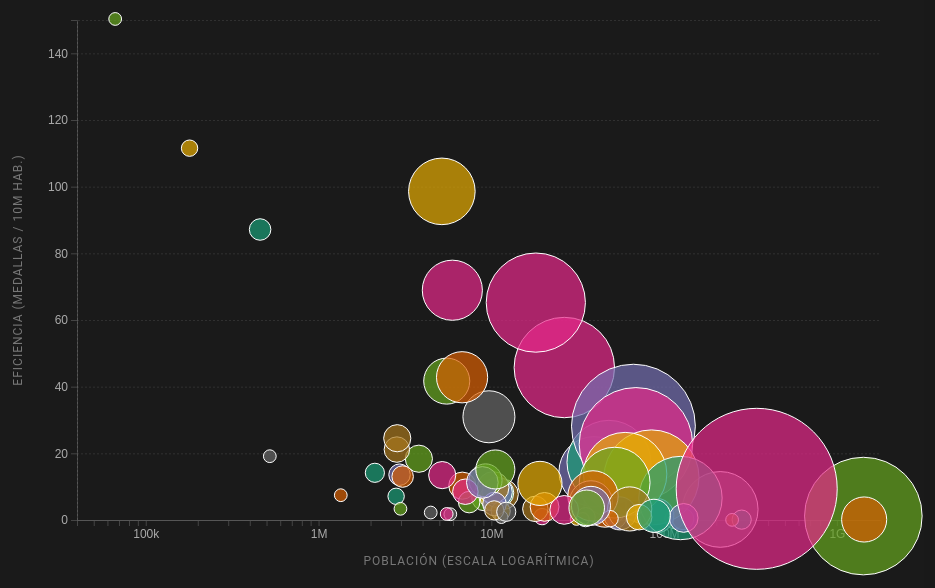
D3 v7 page, settled after 480 driven frames (8 s of simulated time); the page loaded 1 data file(s).


// ── js/app.js
// 1. Configuración del Lienzo (Canvas) - RESPONSIVO
const margin = { top: 40, right: 40, bottom: 60, left: 80 };
const containerWidth = document.getElementById('chart-container').offsetWidth;
const width = containerWidth - margin.left - margin.right - 60; // 60px extra de padding
const height = 600 - margin.top - margin.bottom;

// Creamos el SVG dentro del div
const svg = d3.select("#chart-container")
    .append("svg")
    .attr("width", width + margin.left + margin.right)
    .attr("height", height + margin.top + margin.bottom)
    .append("g")
    .attr("transform", `translate(${margin.left},${margin.top})`);

// 2. Creación de Escalas
// Eje X: Población (LOGARÍTMICA). Vital para ver países pequeños y grandes a la vez.
const x = d3.scaleLog()
    .range([0, width])
    .domain([40000, 1800000000]); // De 40k a 1.8 Billones de personas

// Eje Y: Eficiencia (Lineal). Cuanto más arriba, más "Cultura deportiva".
const y = d3.scaleLinear()
    .range([height, 0])
    .domain([0, 150]); // Eficiencia de 0 a 150

// Radio: Tamaño de la burbuja basado en el total de medallas
const r = d3.scaleSqrt()
    .range([2, 50])
    .domain([0, 120]); // De 0 a 120 medallas

// Color: Escala simple para diferenciar visualmente
const color = d3.scaleOrdinal(d3.schemeDark2);

// 3. Ejes y Etiquetas
// Eje X
svg.append("g")
    .attr("transform", `translate(0,${height})`)
    .call(d3.axisBottom(x).ticks(5, ",.1s"))
    .attr("class", "axis");

svg.append("text")
    .attr("class", "axis-label")
    .attr("x", width / 2)
    .attr("y", height + 45)
    .style("text-anchor", "middle")
    .text("Población (Escala Logarítmica)");

// Eje Y
svg.append("g")
    .call(d3.axisLeft(y))
    .attr("class", "axis");

svg.append("text")
    .attr("class", "axis-label")
    .attr("transform", "rotate(-90)")
    .attr("x", -height / 2)
    .attr("y", -55)
    .style("text-anchor", "middle")
    .text("Eficiencia (Medallas / 10M hab.)");

// Grid lines
svg.append("g")
    .attr("class", "grid")
    .call(d3.axisLeft(y).tickSize(-width).tickFormat(""))
    .style("stroke-dasharray", "2,2")
    .style("opacity", 0.1);

// Tooltip y Panel
const tooltip = d3.select("body").append("div").attr("class", "tooltip");
const panel = d3.select("#details-panel");
const closeBtn = d3.select("#close-panel");
let selectedCircle = null;

closeBtn.on("click", () => {
    panel.classed("visible", false);
    if(selectedCircle) d3.select(selectedCircle).style("stroke", "#fff").style("stroke-width", 1);
});

// 4. Carga de Datos y Lógica
d3.json("data/eficiencia.json").then(data => {
    
    data.forEach(d => {
        d.Year = +d.Year;
        d.Population = +d.Population;
        d.Efficiency = +d.Efficiency;
        d.Medals_Count = +d.Medals_Count;
    });

    let currentYear = 2024;

    function updateChart(year) {
        const filteredData = data.filter(d => d.Year === year && d.Population > 0 && d.Medals_Count > 0);
        const circles = svg.selectAll("circle").data(filteredData, d => d.region);

        circles.exit().transition().duration(500).attr("r", 0).remove();

        circles.transition().duration(500)
            .attr("cx", d => x(d.Population))
            .attr("cy", d => y(d.Efficiency))
            .attr("r", d => r(d.Medals_Count));

        circles.enter()
            .append("circle")
            .attr("cx", d => x(d.Population))
            .attr("cy", d => y(d.Efficiency))
            .attr("r", 0)
            .style("fill", d => color(d.region))
            .style("fill-opacity", 0.7)
            .style("stroke", "#fff")
            .style("stroke-width", 1)
            .style("cursor", "pointer")
            
            .on("mouseover", function(event, d) {
                if (!panel.classed("visible")) {
                    d3.select(this).style("stroke-width", 3).style("fill-opacity", 1);
                    tooltip.transition().duration(200).style("opacity", 1);
                    tooltip.html(`<strong>${d.region}</strong><br>Eficiencia: ${d.Efficiency.toFixed(1)}`)
                        .style("left", (event.pageX + 10) + "px")
                        .style("top", (event.pageY - 28) + "px");
                }
            })
            
            .on("mouseout", function() {
                if (this !== selectedCircle) {
                    d3.select(this).style("stroke-width", 1).style("fill-opacity", 0.7);
                }
                tooltip.transition().duration(500).style("opacity", 0);
            })

            .on("click", function(event, d) {
                event.stopPropagation();
                
                if(selectedCircle) d3.select(selectedCircle).style("stroke", "#fff").style("stroke-width", 1);
                selectedCircle = this;
                d3.select(this).style("stroke", "#D4AF37").style("stroke-width", 4).style("fill-opacity", 1);

                d3.select("#panel-country").text(d.region);
                d3.select("#panel-year").text(`Juegos Olímpicos de ${d.Year}`);
                d3.select("#panel-pop").text(d3.format(",")(d.Population));
                d3.select("#panel-medals").text(d.Medals_Count);
                d3.select("#panel-efficiency").text(d.Efficiency.toFixed(2));

                const peoplePerMedal = Math.round(d.Population / d.Medals_Count);
                const peopleFormatted = d3.format(",")(peoplePerMedal);
                
                let narrative = "";
                if (d.Efficiency > 50) {
                    narrative = `¡Increíble! <strong>${d.region}</strong> es una potencia de eficiencia. `;
                } else if (d.Efficiency < 1) {
                    narrative = `A pesar de su tamaño, a <strong>${d.region}</strong> le cuesta convertir población en medallas. `;
                } else {
                    narrative = `<strong>${d.region}</strong> mantiene un rendimiento constante. `;
                }
                
                narrative += `En ${d.Year}, ganaron <strong>1 medalla por cada ${peopleFormatted} habitantes</strong>.`;
                
                d3.select("#panel-fact").html(narrative);

                panel.classed("visible", true);
                
                // Configurar click en la caja de medallas para ir al Acto 2
                const medalsBox = document.getElementById('medals-box');
                medalsBox.onclick = function() {
                    window.location.href = `acto2.html?country=${encodeURIComponent(d.region)}&year=${d.Year}`;
                };
            })
            
            .transition().duration(500)
            .attr("r", d => r(d.Medals_Count));
    }

    updateChart(currentYear);

    d3.select("#year-slider").on("input", function() {
        currentYear = +this.value;
        d3.select("#year-display").text(currentYear);
        updateChart(currentYear);
    });

}).catch(error => {
    console.error("Error cargando el JSON:", error);
    d3.select("#chart-container").html("<p style='color:red'>Error cargando datos. Recuerda usar un servidor local (Live Server).</p>");
});

### data: data/eficiencia.json
[
 {
  "region": "Afghanistan",
  "Year": 2008,
  "Medals_Count": 1,
  "Population": 26482631,
  "Efficiency": 0.38
 },
 {
  "region": "Afghanistan",
  "Year": 2012,
  "Medals_Count": 1,
  "Population": 30560036,
  "Efficiency": 0.33
 },
 {
  "region": "Albania",
  "Year": 2024,
  "Medals_Count": 2,
  "Population": 2811660,
  "Efficiency": 7.11
 },
 {
  "region": "Argentina",
  "Year": 1924,
  "Medals_Count": 10,
  "Population": 9901098,
  "Efficiency": 10.1
 },
 {
  "region": "Argentina",
  "Year": 1928,
  "Medals_Count": 26,
  "Population": 11139114,
  "Efficiency": 23.34
 },
 {
  "region": "Argentina",
  "Year": 1932,
  "Medals_Count": 4,
  "Population": 12228636,
  "Efficiency": 3.27
 },
 {
  "region": "Argentina",
  "Year": 1936,
  "Medals_Count": 11,
  "Population": 13114548,
  "Efficiency": 8.39
 },
 {
  "region": "Argentina",
  "Year": 1948,
  "Medals_Count": 11,
  "Population": 16387059,
  "Efficiency": 6.71
 },
 "... 1,272 more items"
]